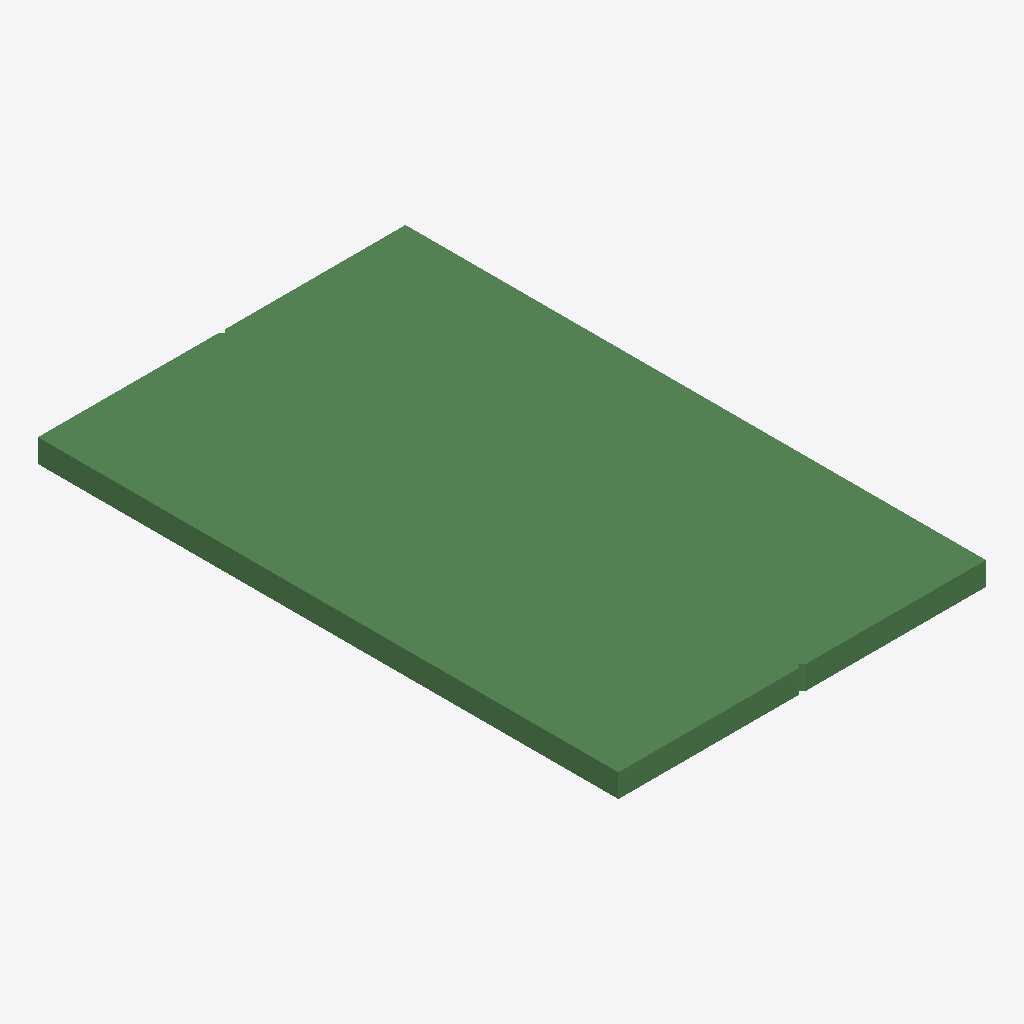
Isometric view of an IFC building model (IFC-SPF (STEP), schema IFC2X3, length unit millimetre), seen from the south-west, elements coloured by IFC class: 1 beam (green).
Extent 0.190 m × 0.300 m × 0.012 m (x, y, z). Storeys (1): G at 0.00 m. Elements (1): 1 IfcBeam.

HEADER;
FILE_DESCRIPTION(('ViewDefinition[CoordinationView_V2.0, QuantityTakeOffAddOnView]'),'2;1');
FILE_NAME('336--beam--segfault-3.ifc (Edited by simplebim 5.2)','2015-08-26T15:04:20',('X'),('Structural Designer'),'IFC Database Version:Work','Tekla Structures 19.1 Service Release 5, IFC Exp','');
FILE_SCHEMA(('IFC2X3'));
ENDSEC;
DATA;
#57=IFCPROJECT('',#8,$,$,$,$,$,(#16),#122);
#58=IFCSITE('0HPxJja0H65Q3pRVQBdIBd',#8,'Undefined',$,'',#112,$,$,.ELEMENT.,$,$,0.0,$,$);
#55=IFCBUILDING('0HPxJja0H65Q3pRVQBdIBr',#8,'TI',$,'',#114,$,$,.ELEMENT.,$,$,$);
#56=IFCBUILDINGSTOREY('0HPxJja0H65Q3pRVQBdIBC',#8,'G',$,'',#116,$,$,.ELEMENT.,0.0);
#7=IFCBEAM('1JbQB4000qLp4qC38pCZ0p',#8,'PLATE','PL12*300','PL12*300',#118,#13,'ID5395a2c4-0000-3457-3134-303233323033');
ENDSEC;
